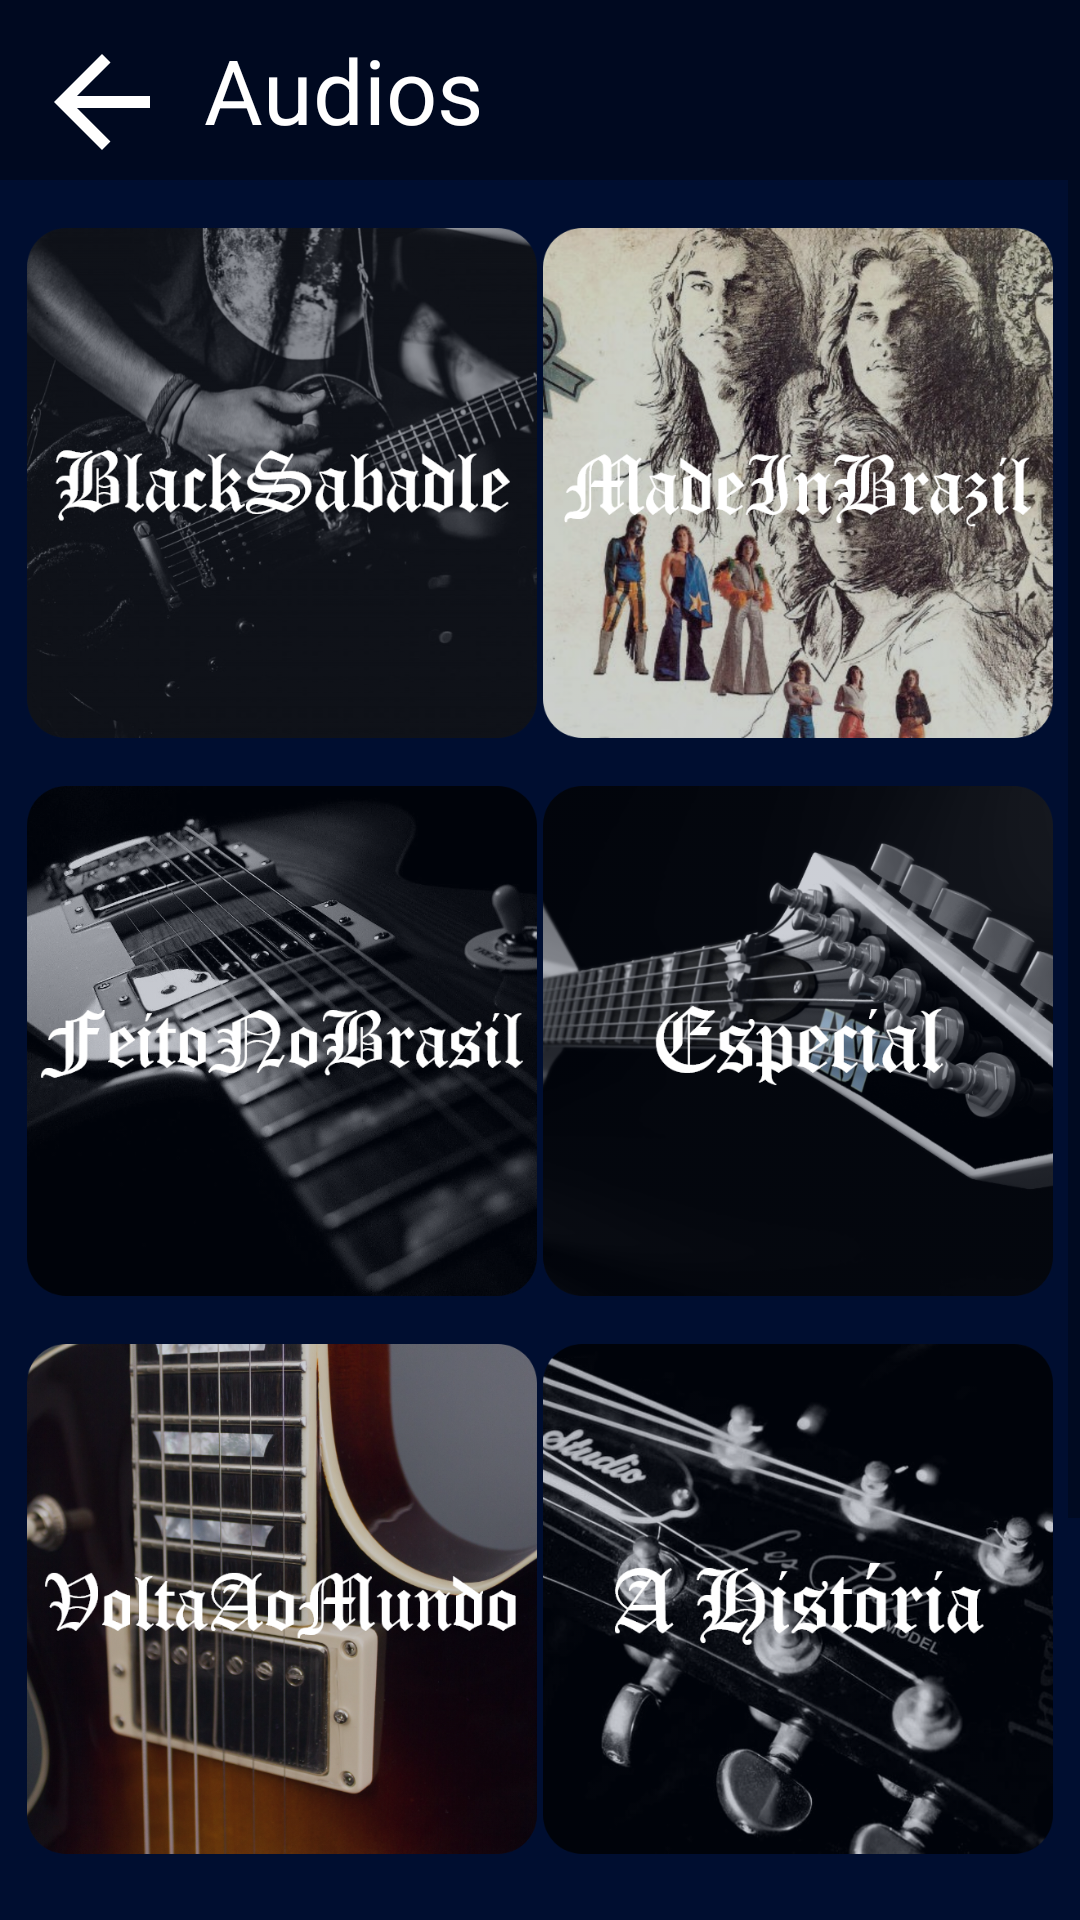

Reconstruct the res/layout file that produces this screen, plus the resources it refers to.
<!-- AndroidManifest.xml: application theme AppTheme -->
<!-- res/layout/act_audios.xml -->
<?xml version="1.0" encoding="utf-8"?>
<androidx.constraintlayout.widget.ConstraintLayout xmlns:android="http://schemas.android.com/apk/res/android"
    xmlns:app="http://schemas.android.com/apk/res-auto"
    xmlns:tools="http://schemas.android.com/tools"
    android:layout_width="match_parent"
    android:layout_height="match_parent"
    android:background="@color/colorPrimary"
    tools:context=".AudiosActivity">

    <RelativeLayout
        android:id="@+id/linearLayout2"
        android:layout_width="match_parent"
        android:layout_height="60dp"
        android:background="@color/colorPrimaryDark"
        android:orientation="horizontal"
        app:layout_constraintEnd_toEndOf="parent"
        app:layout_constraintStart_toStartOf="parent"
        app:layout_constraintTop_toTopOf="parent">

        <ImageView
            android:id="@+id/btn_voltar_audios"
            android:layout_width="60dp"
            android:layout_height="60dp"
            android:layout_alignParentStart="true"
            android:layout_alignParentLeft="true"
            android:layout_alignParentTop="true"
            android:layout_alignParentBottom="true"
            android:background="?android:attr/selectableItemBackground"
            android:onClick="audiosReturn"
            android:padding="10dp"
            android:src="@drawable/ic_arrow_back"
            android:tint="@android:color/white"
            tools:ignore="ContentDescription" />

        <TextView
            android:layout_width="wrap_content"
            android:layout_height="wrap_content"
            android:layout_alignParentTop="true"
            android:layout_alignParentEnd="true"
            android:layout_alignParentRight="true"
            android:layout_alignParentBottom="true"
            android:layout_marginLeft="8dp"
            android:layout_marginTop="8dp"
            android:layout_marginRight="8dp"
            android:layout_marginBottom="8dp"
            android:layout_toEndOf="@+id/btn_voltar_audios"
            android:layout_toRightOf="@+id/btn_voltar_audios"
            android:gravity="center_vertical"
            android:text="@string/audios"
            android:textColor="@android:color/white"
            android:textSize="30sp" />
    </RelativeLayout>

    <ScrollView
        android:layout_width="0dp"
        android:layout_height="0dp"
        android:background="@color/colorPrimary"
        app:layout_constraintBottom_toBottomOf="parent"
        app:layout_constraintEnd_toEndOf="parent"
        app:layout_constraintStart_toStartOf="parent"
        app:layout_constraintTop_toBottomOf="@id/linearLayout2">

        <androidx.constraintlayout.widget.ConstraintLayout
            android:layout_width="match_parent"
            android:layout_height="wrap_content">

            <ImageView
                android:id="@+id/btn_black_sabadle"
                android:layout_width="170dp"
                android:layout_height="170dp"
                android:layout_marginStart="16dp"
                android:layout_marginLeft="16dp"
                android:layout_marginTop="16dp"
                android:layout_marginEnd="8dp"
                android:layout_marginRight="8dp"
                android:src="@drawable/bg_btn_black_sabadle"
                app:layout_constraintEnd_toStartOf="@id/guideline"
                app:layout_constraintStart_toStartOf="parent"
                app:layout_constraintTop_toTopOf="parent"
                tools:ignore="ContentDescription" />

            <ImageView
                android:id="@+id/btn_made_in_brazil"
                android:layout_width="170dp"
                android:layout_height="170dp"
                android:layout_marginStart="8dp"
                android:layout_marginLeft="8dp"
                android:layout_marginTop="16dp"
                android:layout_marginEnd="16dp"
                android:layout_marginRight="16dp"
                android:src="@drawable/bg_btn_made_in_brazil"
                app:layout_constraintEnd_toEndOf="parent"
                app:layout_constraintStart_toStartOf="@id/guideline"
                app:layout_constraintTop_toTopOf="parent"
                tools:ignore="ContentDescription" />

            <ImageView
                android:id="@+id/btn_feito_no_brasil"
                android:layout_width="170dp"
                android:layout_height="170dp"
                android:layout_marginStart="16dp"
                android:layout_marginLeft="16dp"
                android:layout_marginTop="16dp"
                android:layout_marginEnd="8dp"
                android:layout_marginRight="8dp"
                android:src="@drawable/bg_btn_feito_no_brasil"
                app:layout_constraintEnd_toStartOf="@id/guideline"
                app:layout_constraintStart_toStartOf="parent"
                app:layout_constraintTop_toBottomOf="@id/btn_black_sabadle"
                tools:ignore="ContentDescription" />

            <ImageView
                android:id="@+id/btn_especial"
                android:layout_width="170dp"
                android:layout_height="170dp"
                android:layout_marginStart="8dp"
                android:layout_marginLeft="8dp"
                android:layout_marginTop="16dp"
                android:layout_marginEnd="16dp"
                android:layout_marginRight="16dp"
                android:src="@drawable/bg_btn_especial"
                app:layout_constraintEnd_toEndOf="parent"
                app:layout_constraintStart_toStartOf="@id/guideline"
                app:layout_constraintTop_toBottomOf="@id/btn_made_in_brazil"
                tools:ignore="ContentDescription" />

            <ImageView
                android:id="@+id/btn_volta_ao_mundo"
                android:layout_width="170dp"
                android:layout_height="170dp"
                android:layout_marginStart="16dp"
                android:layout_marginLeft="16dp"
                android:layout_marginTop="16dp"
                android:layout_marginEnd="8dp"
                android:layout_marginRight="8dp"
                android:src="@drawable/bg_btn_volta_ao_mundo"
                app:layout_constraintEnd_toStartOf="@id/guideline"
                app:layout_constraintStart_toStartOf="parent"
                app:layout_constraintTop_toBottomOf="@id/btn_feito_no_brasil"
                tools:ignore="ContentDescription" />

            <ImageView
                android:id="@+id/btn_a_historia"
                android:layout_width="170dp"
                android:layout_height="170dp"
                android:layout_marginStart="8dp"
                android:layout_marginLeft="8dp"
                android:layout_marginTop="16dp"
                android:layout_marginEnd="16dp"
                android:layout_marginRight="16dp"
                android:src="@drawable/ripple_bg_btn_a_historia"
                app:layout_constraintEnd_toEndOf="parent"
                app:layout_constraintStart_toStartOf="@id/guideline"
                app:layout_constraintTop_toBottomOf="@id/btn_especial"
                tools:ignore="ContentDescription" />

            <ImageView
                android:id="@+id/btn_temporada_1"
                android:layout_width="0dp"
                android:layout_height="wrap_content"
                android:layout_marginTop="16dp"
                android:layout_marginBottom="16dp"
                android:src="@drawable/bg_btn_temporada_1"
                app:layout_constraintBottom_toBottomOf="parent"
                app:layout_constraintEnd_toEndOf="@id/btn_a_historia"
                app:layout_constraintStart_toStartOf="@id/btn_volta_ao_mundo"
                app:layout_constraintTop_toBottomOf="@id/btn_volta_ao_mundo"
                tools:ignore="ContentDescription" />

            <androidx.constraintlayout.widget.Guideline
                android:id="@+id/guideline"
                android:layout_width="wrap_content"
                android:layout_height="wrap_content"
                android:orientation="vertical"
                app:layout_constraintGuide_percent="0.5" />
        </androidx.constraintlayout.widget.ConstraintLayout>
    </ScrollView>
</androidx.constraintlayout.widget.ConstraintLayout>
<!-- resources referenced by this layout -->
<resources>
  <color name="colorPrimary">#000E30</color>
  <color name="colorPrimaryDark">#000920</color>
  <!-- drawable bg_btn_black_sabadle: png bitmap (drawable-hdpi, 72298 bytes) -->
  <!-- drawable bg_btn_especial: png bitmap (drawable-hdpi, 65683 bytes) -->
  <!-- drawable bg_btn_feito_no_brasil: png bitmap (drawable-hdpi, 84884 bytes) -->
  <!-- drawable bg_btn_made_in_brazil: png bitmap (drawable-hdpi, 239643 bytes) -->
  <!-- drawable bg_btn_temporada_1: png bitmap (drawable-hdpi, 81763 bytes) -->
  <!-- drawable bg_btn_volta_ao_mundo: png bitmap (drawable-hdpi, 194452 bytes) -->
  <!-- drawable ic_arrow_back (drawable) -->
  <vector xmlns:android="http://schemas.android.com/apk/res/android"
      android:width="24dp"
      android:height="24dp"
      android:tint="@android:color/white"
      android:viewportWidth="20.0"
      android:viewportHeight="20.0">
      <path
          android:fillColor="#FF000000"
          android:pathData="M20,11H7.83l5.59,-5.59L12,4l-8,8 8,8 1.41,-1.41L7.83,13H20v-2z" />
  </vector>
  <!-- drawable ripple_bg_btn_a_historia (drawable) -->
  <?xml version="1.0" encoding="utf-8"?>
  <ripple xmlns:android="http://schemas.android.com/apk/res/android"
      android:color="#000613">
  
      <item
          android:id="@+id/mask"
          android:drawable="@drawable/bg_btn_a_historia" />
  </ripple>
  <string name="audios">Audios</string>
  <style name="AppTheme" parent="Theme.AppCompat.Light.NoActionBar">
          <item name="colorPrimary">@color/colorPrimary</item>
          <item name="colorPrimaryDark">@color/colorPrimaryDark</item>
          <item name="colorAccent">@color/colorAccent</item>
          <item name="android:navigationBarColor" tools:targetApi="lollipop">@color/navigationBarColor</item>
      </style>
  <!-- drawable bg_btn_a_historia: png bitmap (drawable-hdpi, 82225 bytes) -->
  <color name="colorAccent">#FFFFFF</color>
</resources>
